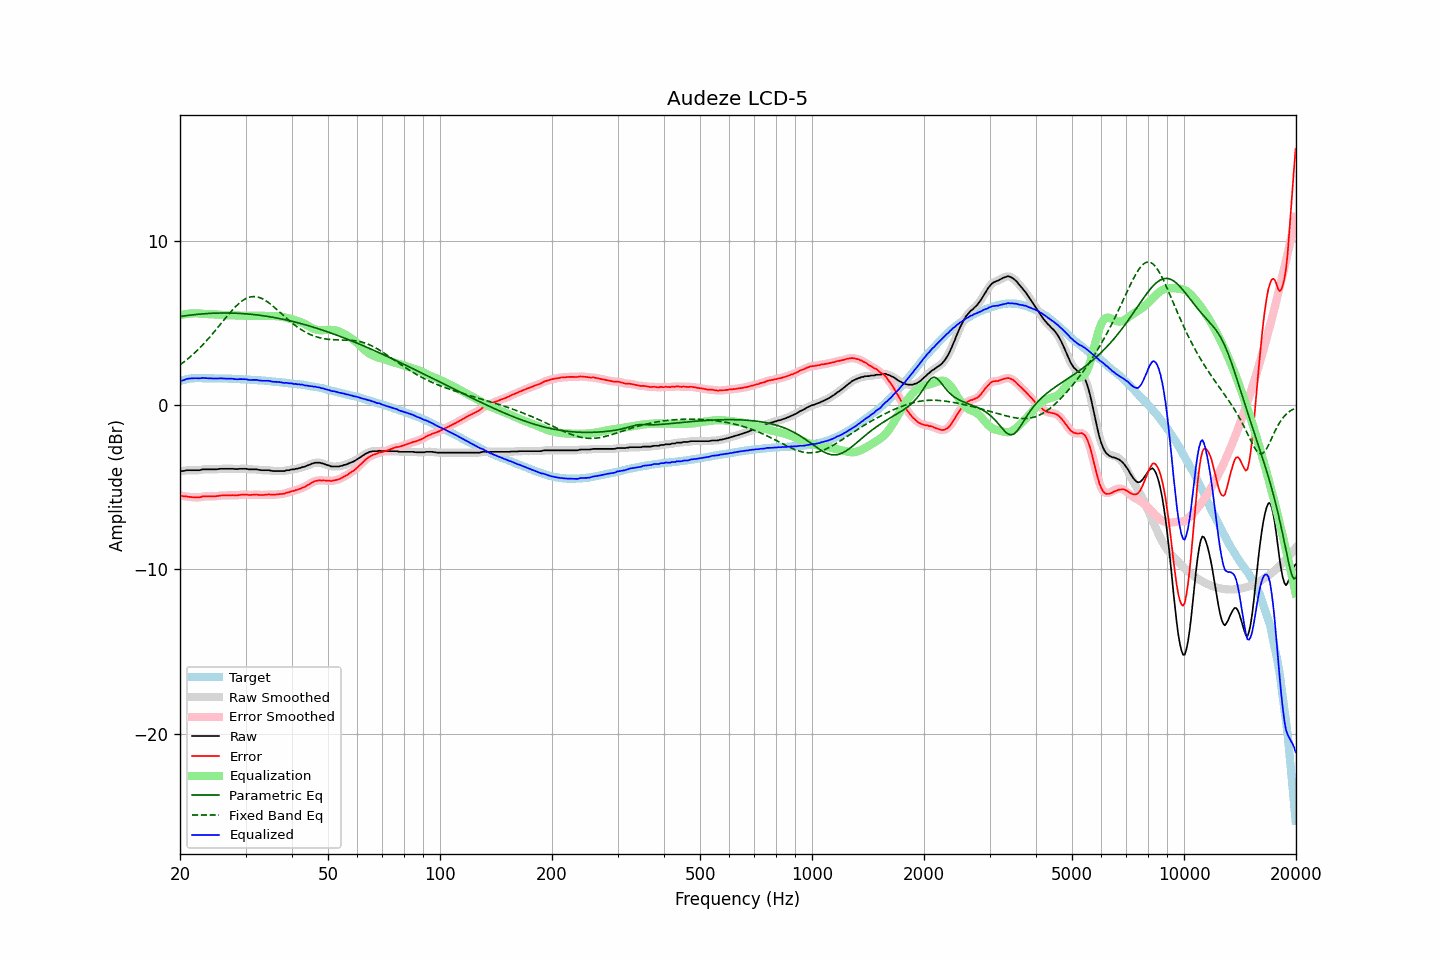

The data file committed next to this chart (first rows):
frequency, raw, error, smoothed, error_smoothed, equalization, parametric_eq, fixed_band_eq, equalized_raw, equalized_smoothed, target
20.00, -4.00, -5.48, -4.01, -5.49, 5.48, 5.40, 2.46, 1.48, 1.47, 1.48
20.20, -4.00, -5.51, -4.00, -5.51, 5.50, 5.42, 2.54, 1.50, 1.50, 1.51
20.40, -4.00, -5.54, -3.99, -5.53, 5.53, 5.43, 2.61, 1.52, 1.53, 1.54
20.61, -3.99, -5.54, -3.98, -5.54, 5.54, 5.45, 2.68, 1.56, 1.56, 1.56
20.81, -3.95, -5.54, -3.97, -5.55, 5.56, 5.46, 2.76, 1.61, 1.59, 1.59
21.02, -3.95, -5.57, -3.95, -5.56, 5.57, 5.47, 2.84, 1.62, 1.62, 1.62
21.23, -3.95, -5.58, -3.95, -5.58, 5.58, 5.49, 2.92, 1.63, 1.63, 1.63
21.44, -3.95, -5.59, -3.95, -5.59, 5.59, 5.50, 3.01, 1.64, 1.64, 1.64
21.66, -3.95, -5.60, -3.95, -5.60, 5.60, 5.51, 3.09, 1.65, 1.65, 1.65
21.87, -3.95, -5.60, -3.95, -5.60, 5.60, 5.52, 3.18, 1.65, 1.65, 1.65
22.09, -3.95, -5.61, -3.96, -5.61, 5.60, 5.53, 3.27, 1.65, 1.65, 1.66
22.31, -3.95, -5.61, -3.96, -5.61, 5.60, 5.54, 3.37, 1.64, 1.64, 1.66
22.54, -3.95, -5.61, -3.95, -5.60, 5.59, 5.55, 3.47, 1.64, 1.65, 1.66
22.76, -3.93, -5.59, -3.93, -5.58, 5.58, 5.56, 3.56, 1.65, 1.65, 1.66
22.99, -3.90, -5.55, -3.92, -5.56, 5.57, 5.57, 3.67, 1.67, 1.66, 1.65
23.22, -3.90, -5.55, -3.90, -5.55, 5.57, 5.57, 3.77, 1.66, 1.66, 1.65
23.45, -3.90, -5.55, -3.90, -5.55, 5.56, 5.58, 3.88, 1.65, 1.66, 1.65
23.69, -3.90, -5.55, -3.90, -5.55, 5.55, 5.59, 3.99, 1.65, 1.65, 1.65
23.92, -3.90, -5.55, -3.90, -5.55, 5.55, 5.59, 4.10, 1.64, 1.64, 1.65
24.16, -3.90, -5.55, -3.90, -5.55, 5.55, 5.60, 4.21, 1.64, 1.64, 1.65
24.40, -3.90, -5.55, -3.91, -5.55, 5.54, 5.60, 4.32, 1.64, 1.64, 1.65
24.65, -3.90, -5.54, -3.91, -5.54, 5.54, 5.61, 4.44, 1.63, 1.63, 1.64
24.89, -3.90, -5.54, -3.90, -5.54, 5.53, 5.61, 4.56, 1.63, 1.63, 1.64
25.14, -3.89, -5.53, -3.89, -5.53, 5.52, 5.61, 4.68, 1.63, 1.63, 1.64
25.39, -3.88, -5.52, -3.88, -5.52, 5.52, 5.62, 4.80, 1.63, 1.64, 1.64
25.65, -3.86, -5.50, -3.87, -5.50, 5.51, 5.62, 4.92, 1.64, 1.64, 1.64
25.91, -3.86, -5.49, -3.86, -5.49, 5.50, 5.62, 5.04, 1.64, 1.64, 1.63
26.16, -3.86, -5.49, -3.86, -5.49, 5.49, 5.62, 5.16, 1.63, 1.63, 1.63
26.43, -3.86, -5.49, -3.86, -5.49, 5.49, 5.62, 5.28, 1.62, 1.62, 1.63
26.69, -3.86, -5.49, -3.86, -5.49, 5.49, 5.62, 5.40, 1.62, 1.62, 1.63
26.96, -3.86, -5.49, -3.86, -5.49, 5.48, 5.62, 5.51, 1.62, 1.62, 1.63
27.23, -3.86, -5.48, -3.86, -5.48, 5.48, 5.62, 5.63, 1.62, 1.62, 1.62
27.50, -3.86, -5.48, -3.87, -5.48, 5.48, 5.62, 5.74, 1.62, 1.62, 1.62
27.77, -3.86, -5.47, -3.87, -5.48, 5.48, 5.61, 5.85, 1.62, 1.61, 1.61
28.05, -3.88, -5.49, -3.88, -5.48, 5.48, 5.61, 5.95, 1.59, 1.60, 1.61
28.33, -3.88, -5.48, -3.88, -5.48, 5.47, 5.61, 6.05, 1.59, 1.59, 1.60
28.62, -3.88, -5.48, -3.88, -5.48, 5.47, 5.60, 6.14, 1.58, 1.59, 1.60
28.90, -3.86, -5.46, -3.87, -5.46, 5.46, 5.60, 6.23, 1.60, 1.59, 1.60
29.19, -3.86, -5.45, -3.87, -5.45, 5.46, 5.59, 6.31, 1.59, 1.59, 1.59
29.48, -3.86, -5.45, -3.86, -5.44, 5.46, 5.58, 6.38, 1.59, 1.59, 1.59
29.78, -3.86, -5.44, -3.86, -5.44, 5.45, 5.58, 6.44, 1.59, 1.59, 1.58
30.08, -3.86, -5.44, -3.87, -5.45, 5.45, 5.57, 6.50, 1.59, 1.58, 1.58
30.38, -3.88, -5.45, -3.88, -5.45, 5.45, 5.56, 6.54, 1.56, 1.56, 1.57
30.68, -3.90, -5.47, -3.90, -5.46, 5.45, 5.55, 6.58, 1.54, 1.55, 1.57
30.99, -3.90, -5.46, -3.91, -5.46, 5.45, 5.54, 6.60, 1.54, 1.54, 1.56
31.30, -3.90, -5.45, -3.91, -5.46, 5.45, 5.53, 6.62, 1.55, 1.54, 1.55
31.61, -3.90, -5.45, -3.90, -5.44, 5.45, 5.52, 6.62, 1.55, 1.55, 1.55
31.93, -3.90, -5.44, -3.91, -5.44, 5.45, 5.51, 6.62, 1.55, 1.55, 1.54
32.24, -3.91, -5.43, -3.91, -5.44, 5.45, 5.50, 6.60, 1.55, 1.54, 1.53
32.57, -3.93, -5.46, -3.93, -5.45, 5.45, 5.49, 6.58, 1.52, 1.52, 1.53
32.89, -3.94, -5.46, -3.94, -5.46, 5.45, 5.48, 6.54, 1.51, 1.51, 1.52
33.22, -3.95, -5.46, -3.95, -5.46, 5.45, 5.46, 6.50, 1.49, 1.50, 1.51
33.55, -3.95, -5.46, -3.96, -5.46, 5.45, 5.45, 6.45, 1.49, 1.49, 1.51
33.89, -3.95, -5.45, -3.95, -5.45, 5.45, 5.43, 6.39, 1.49, 1.49, 1.50
34.23, -3.95, -5.44, -3.95, -5.44, 5.45, 5.42, 6.33, 1.49, 1.50, 1.49
34.57, -3.95, -5.43, -3.96, -5.43, 5.45, 5.40, 6.26, 1.49, 1.49, 1.48
34.92, -3.96, -5.43, -3.97, -5.44, 5.44, 5.39, 6.19, 1.48, 1.47, 1.47
35.27, -3.99, -5.45, -3.99, -5.44, 5.44, 5.37, 6.11, 1.45, 1.45, 1.46
35.62, -4.00, -5.45, -4.00, -5.45, 5.44, 5.35, 6.02, 1.43, 1.44, 1.45
35.97, -4.00, -5.44, -4.01, -5.44, 5.44, 5.34, 5.94, 1.43, 1.43, 1.44
... 635 more rows
